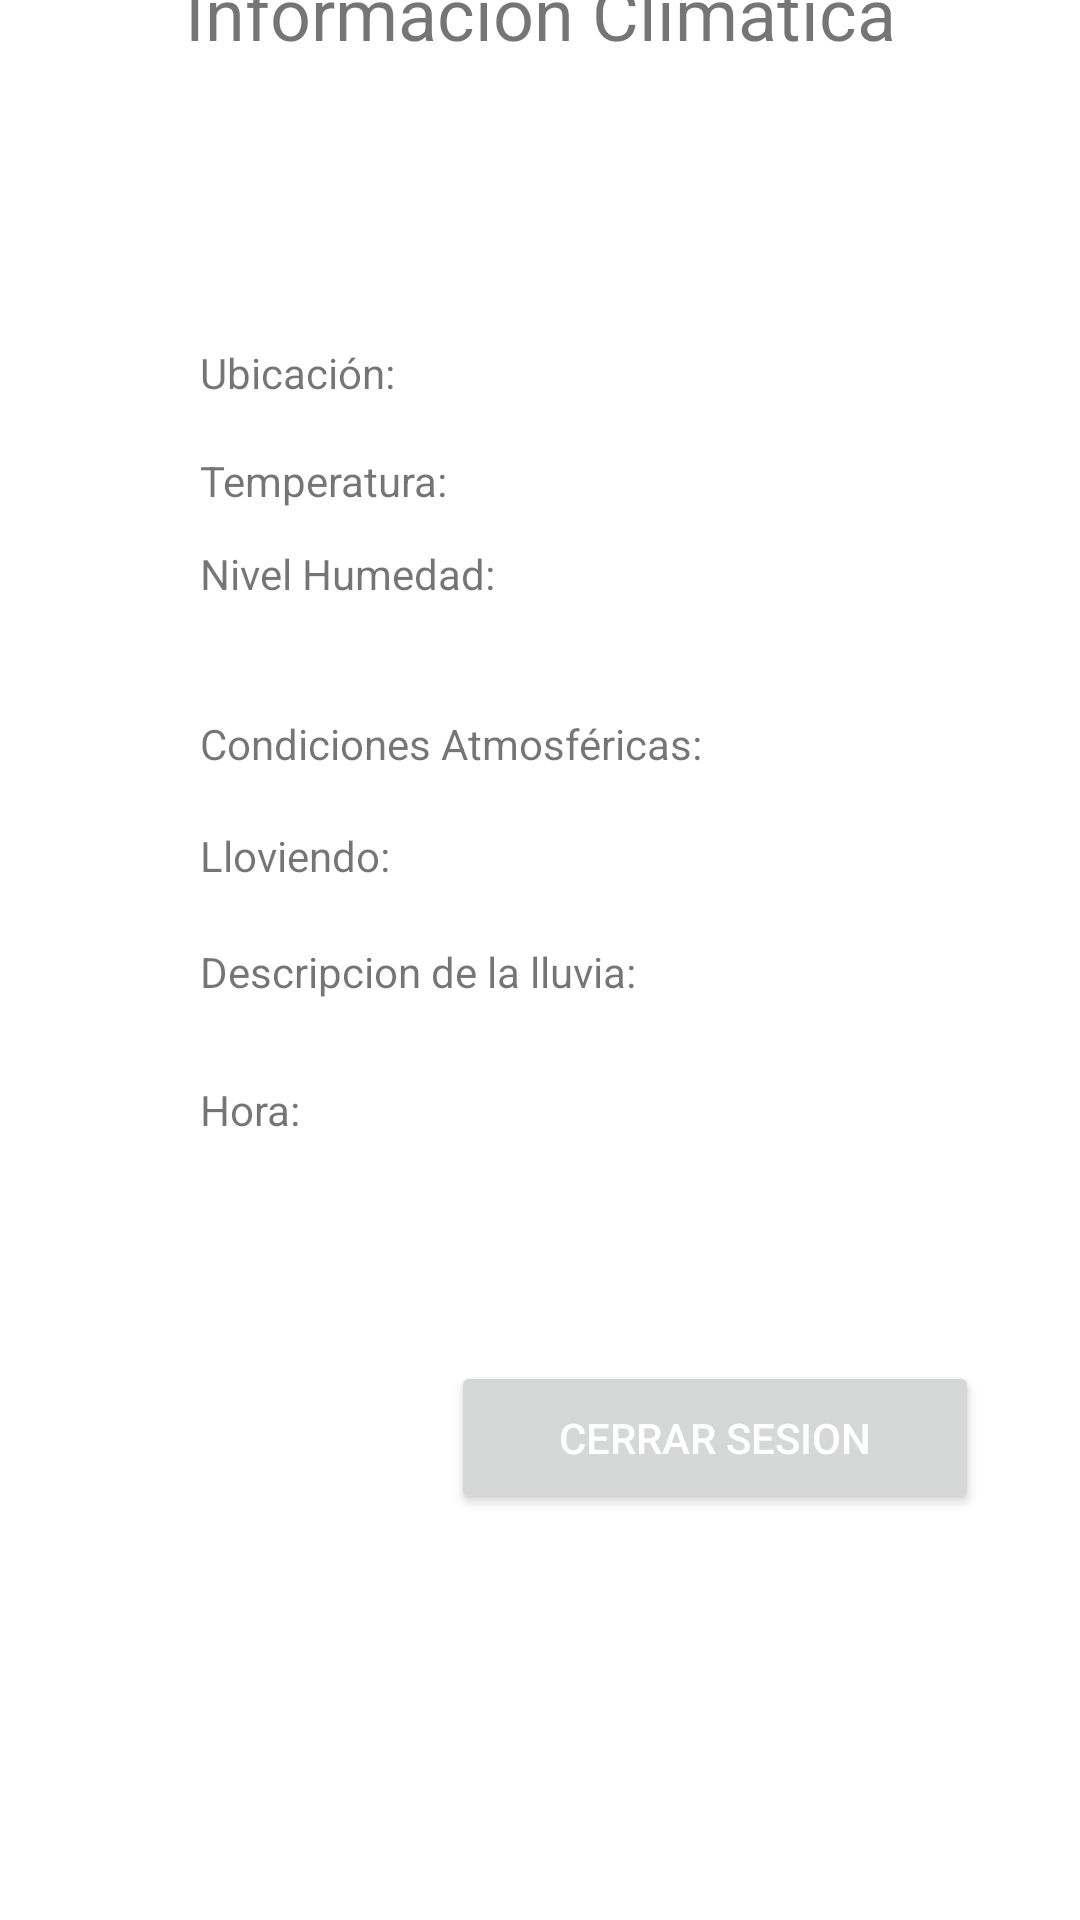

The Android layout XML behind this screen, and the referenced resources:
<!-- AndroidManifest.xml: application theme Theme.ReeGoAndroid -->
<!-- res/layout/fragment_my_information.xml -->
<?xml version="1.0" encoding="utf-8"?>
<androidx.constraintlayout.widget.ConstraintLayout xmlns:android="http://schemas.android.com/apk/res/android"
    xmlns:app="http://schemas.android.com/apk/res-auto"
    xmlns:tools="http://schemas.android.com/tools"
    android:id="@+id/frameLayout10"
    android:layout_width="match_parent"
    android:layout_height="match_parent"
    tools:context=".fragments.MyInformationFragment"
    tools:layout_editor_absoluteX="4dp"
    tools:layout_editor_absoluteY="11dp">

    <TextView
        android:id="@+id/txtMyInformationTitle"
        android:layout_width="wrap_content"
        android:layout_height="wrap_content"
        android:layout_marginBottom="622dp"
        android:text="Información Climática"
        android:textSize="24sp"
        app:layout_constraintBottom_toBottomOf="parent"
        app:layout_constraintEnd_toEndOf="parent"
        app:layout_constraintStart_toStartOf="parent"
        app:layout_constraintTop_toTopOf="parent"
        app:layout_constraintVertical_bias="0.883" />

    <TextView
        android:id="@+id/atmCondition"
        android:layout_width="242dp"
        android:layout_height="29dp"
        android:text="Condiciones Atmosféricas:"
        app:layout_constraintBottom_toBottomOf="parent"
        app:layout_constraintStart_toStartOf="@+id/itsRaining"
        app:layout_constraintTop_toTopOf="parent"
        app:layout_constraintVertical_bias="0.39" />

    <TextView
        android:id="@+id/humidity"
        android:layout_width="240dp"
        android:layout_height="30dp"
        android:text="Nivel Humedad:"
        app:layout_constraintBottom_toBottomOf="parent"
        app:layout_constraintStart_toStartOf="@+id/atmCondition"
        app:layout_constraintTop_toTopOf="parent"
        app:layout_constraintVertical_bias="0.298" />

    <TextView
        android:id="@+id/location"
        android:layout_width="246dp"
        android:layout_height="30dp"
        android:text="Ubicación:"
        app:layout_constraintBottom_toBottomOf="parent"
        app:layout_constraintStart_toStartOf="@+id/temperature"
        app:layout_constraintTop_toTopOf="parent"
        app:layout_constraintVertical_bias="0.188" />

    <TextView
        android:id="@+id/itsRaining"
        android:layout_width="249dp"
        android:layout_height="30dp"
        android:text="Lloviendo: "
        app:layout_constraintBottom_toBottomOf="parent"
        app:layout_constraintStart_toStartOf="@+id/rainDesc"
        app:layout_constraintTop_toTopOf="parent"
        app:layout_constraintVertical_bias="0.452" />

    <TextView
        android:id="@+id/rainDesc"
        android:layout_width="263dp"
        android:layout_height="39dp"
        android:text="Descripcion de la lluvia:"
        app:layout_constraintBottom_toBottomOf="parent"
        app:layout_constraintStart_toStartOf="@+id/timeTextView"
        app:layout_constraintTop_toTopOf="parent"
        app:layout_constraintVertical_bias="0.523" />

    <TextView
        android:id="@+id/temperature"
        android:layout_width="218dp"
        android:layout_height="25dp"
        android:text="Temperatura:"
        app:layout_constraintBottom_toBottomOf="parent"
        app:layout_constraintStart_toStartOf="@+id/humidity"
        app:layout_constraintTop_toTopOf="parent"
        app:layout_constraintVertical_bias="0.245" />

    <TextView
        android:id="@+id/timeTextView"
        android:layout_width="201dp"
        android:layout_height="27dp"
        android:text="Hora:"
        app:layout_constraintBottom_toBottomOf="parent"
        app:layout_constraintEnd_toEndOf="parent"
        app:layout_constraintHorizontal_bias="0.419"
        app:layout_constraintStart_toStartOf="parent"
        app:layout_constraintTop_toTopOf="parent"
        app:layout_constraintVertical_bias="0.588" />

    <Button
        android:id="@+id/btnLogout"
        android:layout_width="176dp"
        android:layout_height="51dp"
        android:text="CERRAR SESION"
        android:textColor="#FFFFFF"
        android:textColorHighlight="#FFFFFF"
        android:textColorHint="#FFFFFF"
        android:textColorLink="#FFFFFF"
        app:layout_constraintBottom_toBottomOf="parent"
        app:layout_constraintEnd_toEndOf="parent"
        app:layout_constraintHorizontal_bias="0.817"
        app:layout_constraintStart_toStartOf="parent"
        app:layout_constraintTop_toTopOf="parent"
        app:layout_constraintVertical_bias="0.77"
        app:rippleColor="#F30000" />
</androidx.constraintlayout.widget.ConstraintLayout>
<!-- resources referenced by this layout -->
<resources>
  <style name="Theme.ReeGoAndroid" parent="Theme.MaterialComponents.Light.DarkActionBar">
          
          <item name="colorPrimary">@color/teal_200</item>
          <item name="colorPrimaryVariant">?attr/colorSecondaryVariant</item>
          <item name="colorOnPrimary">@color/white</item>
          
          <item name="colorSecondary">@color/teal_200</item>
          <item name="colorSecondaryVariant">@color/teal_700</item>
          <item name="colorOnSecondary">@color/black</item>
          
          <item name="android:statusBarColor" tools:targetApi="l">?attr/colorSecondaryVariant</item>
          
      </style>
  <color name="teal_200">#13978A</color>
  <color name="white">#FFFFFFFF</color>
  <color name="teal_700">#FF018786</color>
  <color name="black">#FF000000</color>
</resources>
